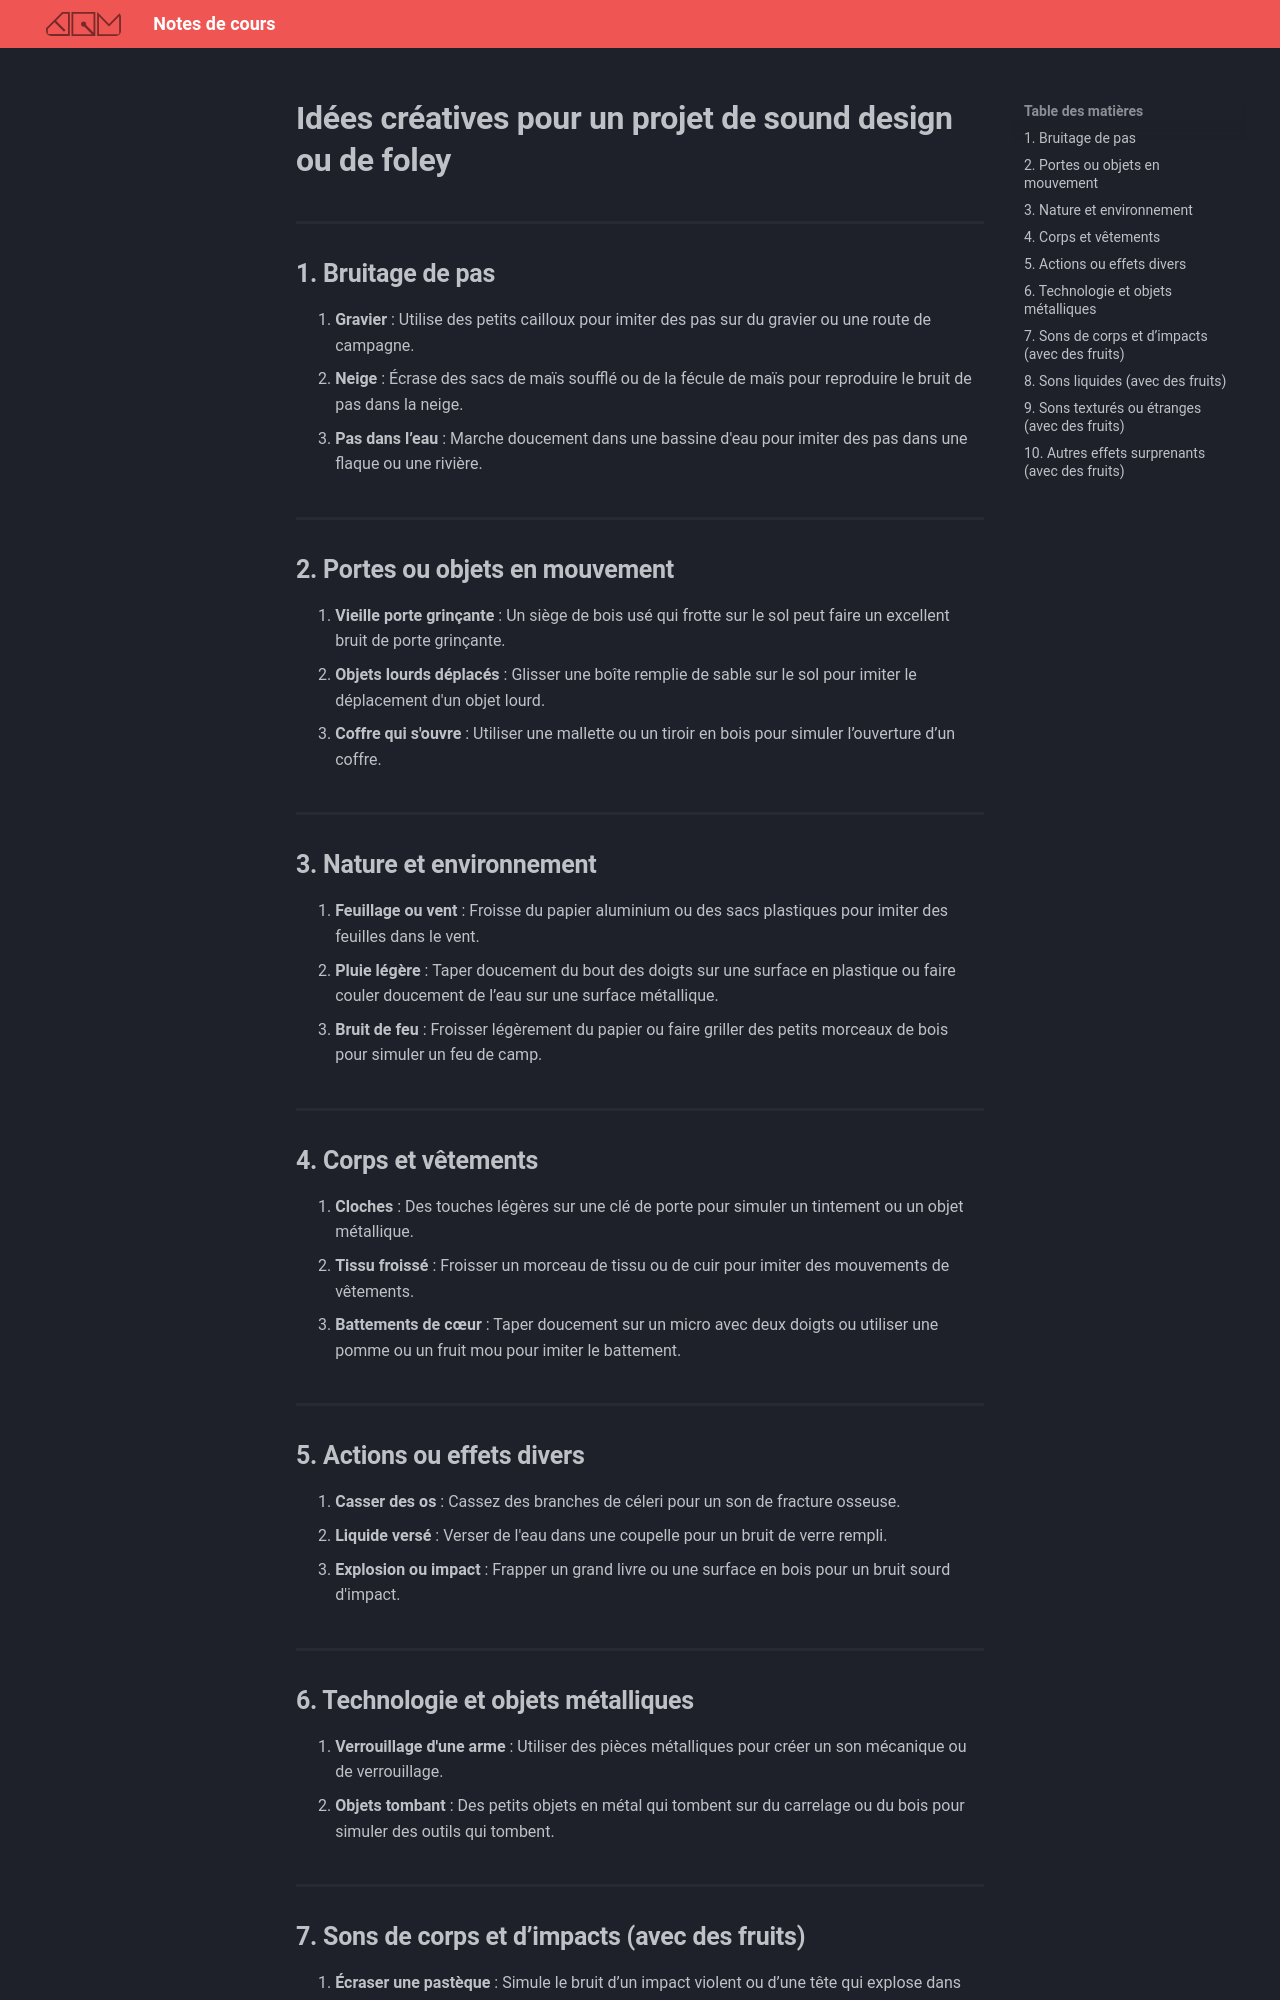

repository: GabChRichard/compendium · page: 582-312–video2-dom/projet_02/son.html · generator: mkdocs

# Idées créatives pour un projet de sound design ou de foley

## 1. Bruitage de pas
1. **Gravier** : Utilise des petits cailloux pour imiter des pas sur du gravier ou une route de campagne.
2. **Neige** : Écrase des sacs de maïs soufflé ou de la fécule de maïs pour reproduire le bruit de pas dans la neige.
3. **Pas dans l’eau** : Marche doucement dans une bassine d'eau pour imiter des pas dans une flaque ou une rivière.

## 2. Portes ou objets en mouvement
4. **Vieille porte grinçante** : Un siège de bois usé qui frotte sur le sol peut faire un excellent bruit de porte grinçante.
5. **Objets lourds déplacés** : Glisser une boîte remplie de sable sur le sol pour imiter le déplacement d'un objet lourd.
6. **Coffre qui s'ouvre** : Utiliser une mallette ou un tiroir en bois pour simuler l’ouverture d’un coffre.

## 3. Nature et environnement
7. **Feuillage ou vent** : Froisse du papier aluminium ou des sacs plastiques pour imiter des feuilles dans le vent.
8. **Pluie légère** : Taper doucement du bout des doigts sur une surface en plastique ou faire couler doucement de l’eau sur une surface métallique.
9. **Bruit de feu** : Froisser légèrement du papier ou faire griller des petits morceaux de bois pour simuler un feu de camp.

## 4. Corps et vêtements
10. **Cloches** : Des touches légères sur une clé de porte pour simuler un tintement ou un objet métallique.
11. **Tissu froissé** : Froisser un morceau de tissu ou de cuir pour imiter des mouvements de vêtements.
12. **Battements de cœur** : Taper doucement sur un micro avec deux doigts ou utiliser une pomme ou un fruit mou pour imiter le battement.

## 5. Actions ou effets divers
13. **Casser des os** : Cassez des branches de céleri pour un son de fracture osseuse.
14. **Liquide versé** : Verser de l'eau dans une coupelle pour un bruit de verre rempli.
15. **Explosion ou impact** : Frapper un grand livre ou une surface en bois pour un bruit sourd d'impact.

## 6. Technologie et objets métalliques
16. **Verrouillage d'une arme** : Utiliser des pièces métalliques pour créer un son mécanique ou de verrouillage.
17. **Objets tombant** : Des petits objets en métal qui tombent sur du carrelage ou du bois pour simuler des outils qui tombent.
